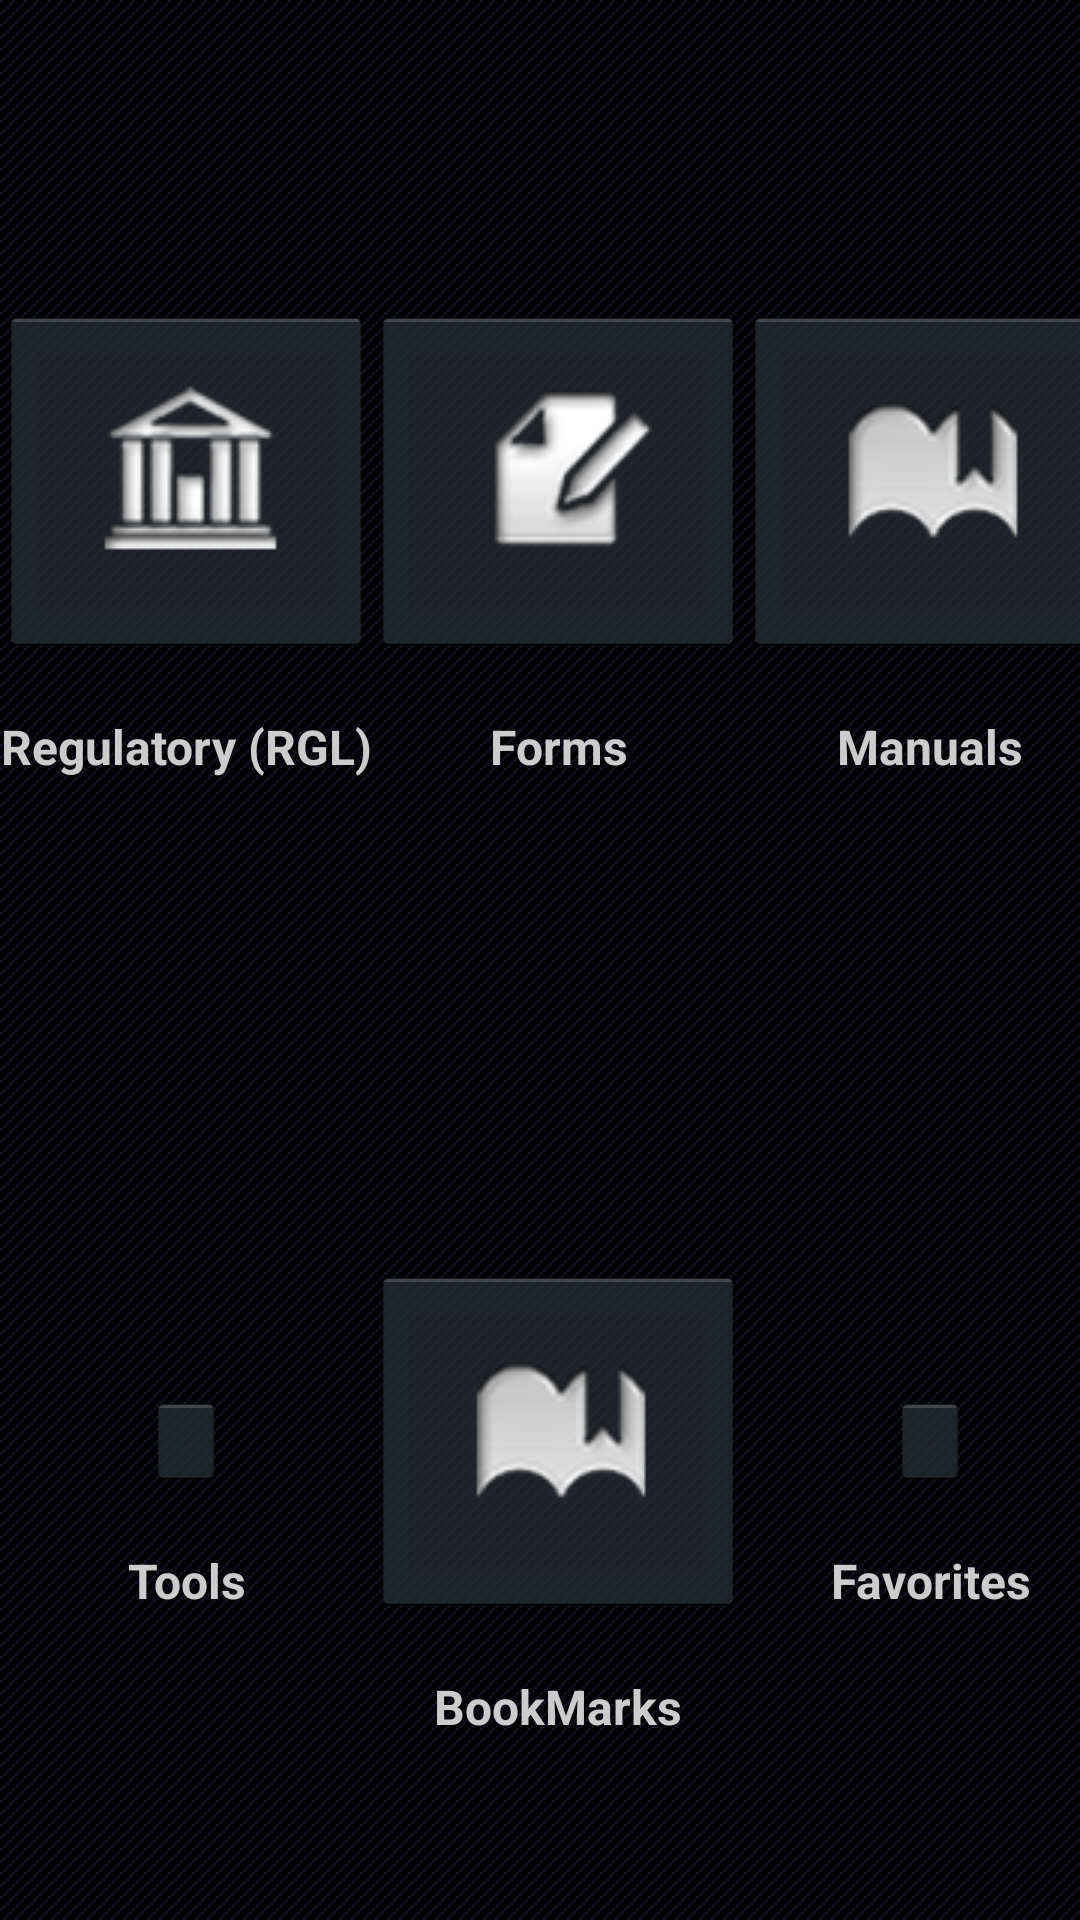

This screen was rendered from an Android layout file. Write that file and the resources it references.
<!-- AndroidManifest.xml: application theme MyTheme -->
<!-- res/layout/dashboard.xml -->
<?xml version="1.0" encoding="utf-8"?>
<TableLayout xmlns:android="http://schemas.android.com/apk/res/android"
    android:layout_width="fill_parent"
    android:layout_height="fill_parent"
    android:background="@drawable/body_background"
    android:minHeight="500dp"
    android:minWidth="660dp"
    android:stretchColumns="*" >

    <TableRow android:layout_weight="1" >

        <RelativeLayout android:layout_height="match_parent" >

            <ImageButton
                android:id="@+id/regulatoryBtn"
                style="@style/dashBoardimageBtn"
                android:src="@drawable/ic_launcher_regulatory" />

            <TextView
                style="@style/dashBoardTxt"
                android:layout_below="@id/regulatoryBtn"
                android:text="Regulatory (RGL)" />
        </RelativeLayout>

        <RelativeLayout android:layout_height="match_parent" >

            <ImageButton
                android:id="@+id/formsBtn"
                style="@style/dashBoardimageBtn"
                android:src="@drawable/ic_launcher_forms" />

            <TextView
                style="@style/dashBoardTxt"
                android:layout_below="@id/formsBtn"
                android:text="Forms" />
        </RelativeLayout>

        <RelativeLayout android:layout_height="match_parent" >

            <ImageButton
                android:id="@+id/manualsBtn"
                style="@style/dashBoardimageBtn"
                android:src="@drawable/ic_launcher_bookmarks" />

            <TextView
                style="@style/dashBoardTxt"
                android:layout_below="@id/manualsBtn"
                android:text="Manuals" />
        </RelativeLayout>

        <RelativeLayout android:layout_height="match_parent" >

            <ImageButton
                android:id="@+id/myACBtn"
                style="@style/dashBoardimageBtn"
                android:src="@drawable/ic_launcher_manuals" />

            <TextView
                style="@style/dashBoardTxt"
                android:layout_below="@id/myACBtn"
                android:text="myAircraft" />
        </RelativeLayout>
    </TableRow>

    <TableRow android:layout_weight="1" >

        <RelativeLayout android:layout_height="match_parent" >

            <ImageButton
                android:id="@+id/toolsBtn"
                style="@style/dashBoardimageBtn"
                android:src="@drawable/ic_launcher_tools" />

            <TextView
                style="@style/dashBoardTxt"
                android:layout_below="@id/toolsBtn"
                android:text="Tools" />
        </RelativeLayout>

        <RelativeLayout android:layout_height="match_parent" >

            <ImageButton
                android:id="@+id/bookmarksBtn"
                style="@style/dashBoardimageBtn"
                android:src="@drawable/ic_launcher_bookmarks" />

            <TextView
                style="@style/dashBoardTxt"
                android:layout_below="@id/bookmarksBtn"
                android:text="BookMarks" />
        </RelativeLayout>

        <RelativeLayout android:layout_height="match_parent" >

            <ImageButton
                android:id="@+id/favBtn"
                style="@style/dashBoardimageBtn"
                android:src="@drawable/ic_launcher_favorites" />

            <TextView
                style="@style/dashBoardTxt"
                android:layout_below="@id/favBtn"
                android:text="Favorites" />
        </RelativeLayout>

        <RelativeLayout android:layout_height="match_parent" >

            <ImageButton
                android:id="@+id/logsBtn"
                style="@style/dashBoardimageBtn"
                android:src="@drawable/ic_launcher_log" />

            <TextView
                style="@style/dashBoardTxt"
                android:layout_below="@id/logsBtn"
                android:text="Logs" />
        </RelativeLayout>
    </TableRow>

</TableLayout>
<!-- resources referenced by this layout -->
<resources>
  <!-- drawable body_background (drawable) -->
  <?xml version="1.0" encoding="utf-8"?>
  
  <bitmap xmlns:android="http://schemas.android.com/apk/res/android"
      android:src="@drawable/stripe_body"
      android:tileMode="repeat" />
  <!-- drawable ic_launcher_bookmarks: png bitmap (drawable-mdpi, 56280 bytes) -->
  <!-- drawable ic_launcher_forms: png bitmap (drawable-mdpi, 4862 bytes) -->
  <!-- drawable ic_launcher_log: png bitmap (drawable-mdpi, 2385 bytes) -->
  <!-- drawable ic_launcher_manuals: png bitmap (drawable-mdpi, 3200 bytes) -->
  <!-- drawable ic_launcher_regulatory: png bitmap (drawable-mdpi, 5362 bytes) -->
  <style name="dashBoardTxt">
          <item name="android:gravity">center_horizontal</item>
          <item name="android:layout_width">fill_parent</item>
          <item name="android:layout_height">wrap_content</item>
          <item name="android:layout_marginTop">20dp</item>
          <item name="android:textColor">#ccc</item>
          <item name="android:textStyle">bold</item>
          <item name="android:textSize">16sp</item>
      </style>
  <style name="dashBoardimageBtn">
          <item name="android:layout_gravity">center</item>
          
          <item name="android:layout_width">wrap_content</item>
          <item name="android:layout_height">wrap_content</item>
          <item name="android:layout_centerInParent">true</item>
      </style>
  <style name="MyTheme" parent="@android:style/Theme.Holo.Wallpaper">
          <item name="android:actionBarStyle">@style/ActionBar</item>
      </style>
  <!-- drawable stripe_body: png bitmap (drawable-mdpi, 75 bytes) -->
  <style name="ActionBar" parent="@android:style/Widget.Holo.ActionBar">
          <item name="android:background">@drawable/actionbar_background</item>
      </style>
  <!-- drawable actionbar_background (drawable) -->
  <?xml version="1.0" encoding="utf-8"?>
  
  <bitmap xmlns:android="http://schemas.android.com/apk/res/android"
      android:src="@drawable/stripe_actionbar"
      android:tileMode="repeat" />
  <!-- drawable stripe_actionbar: png bitmap (drawable-mdpi, 85 bytes) -->
</resources>
